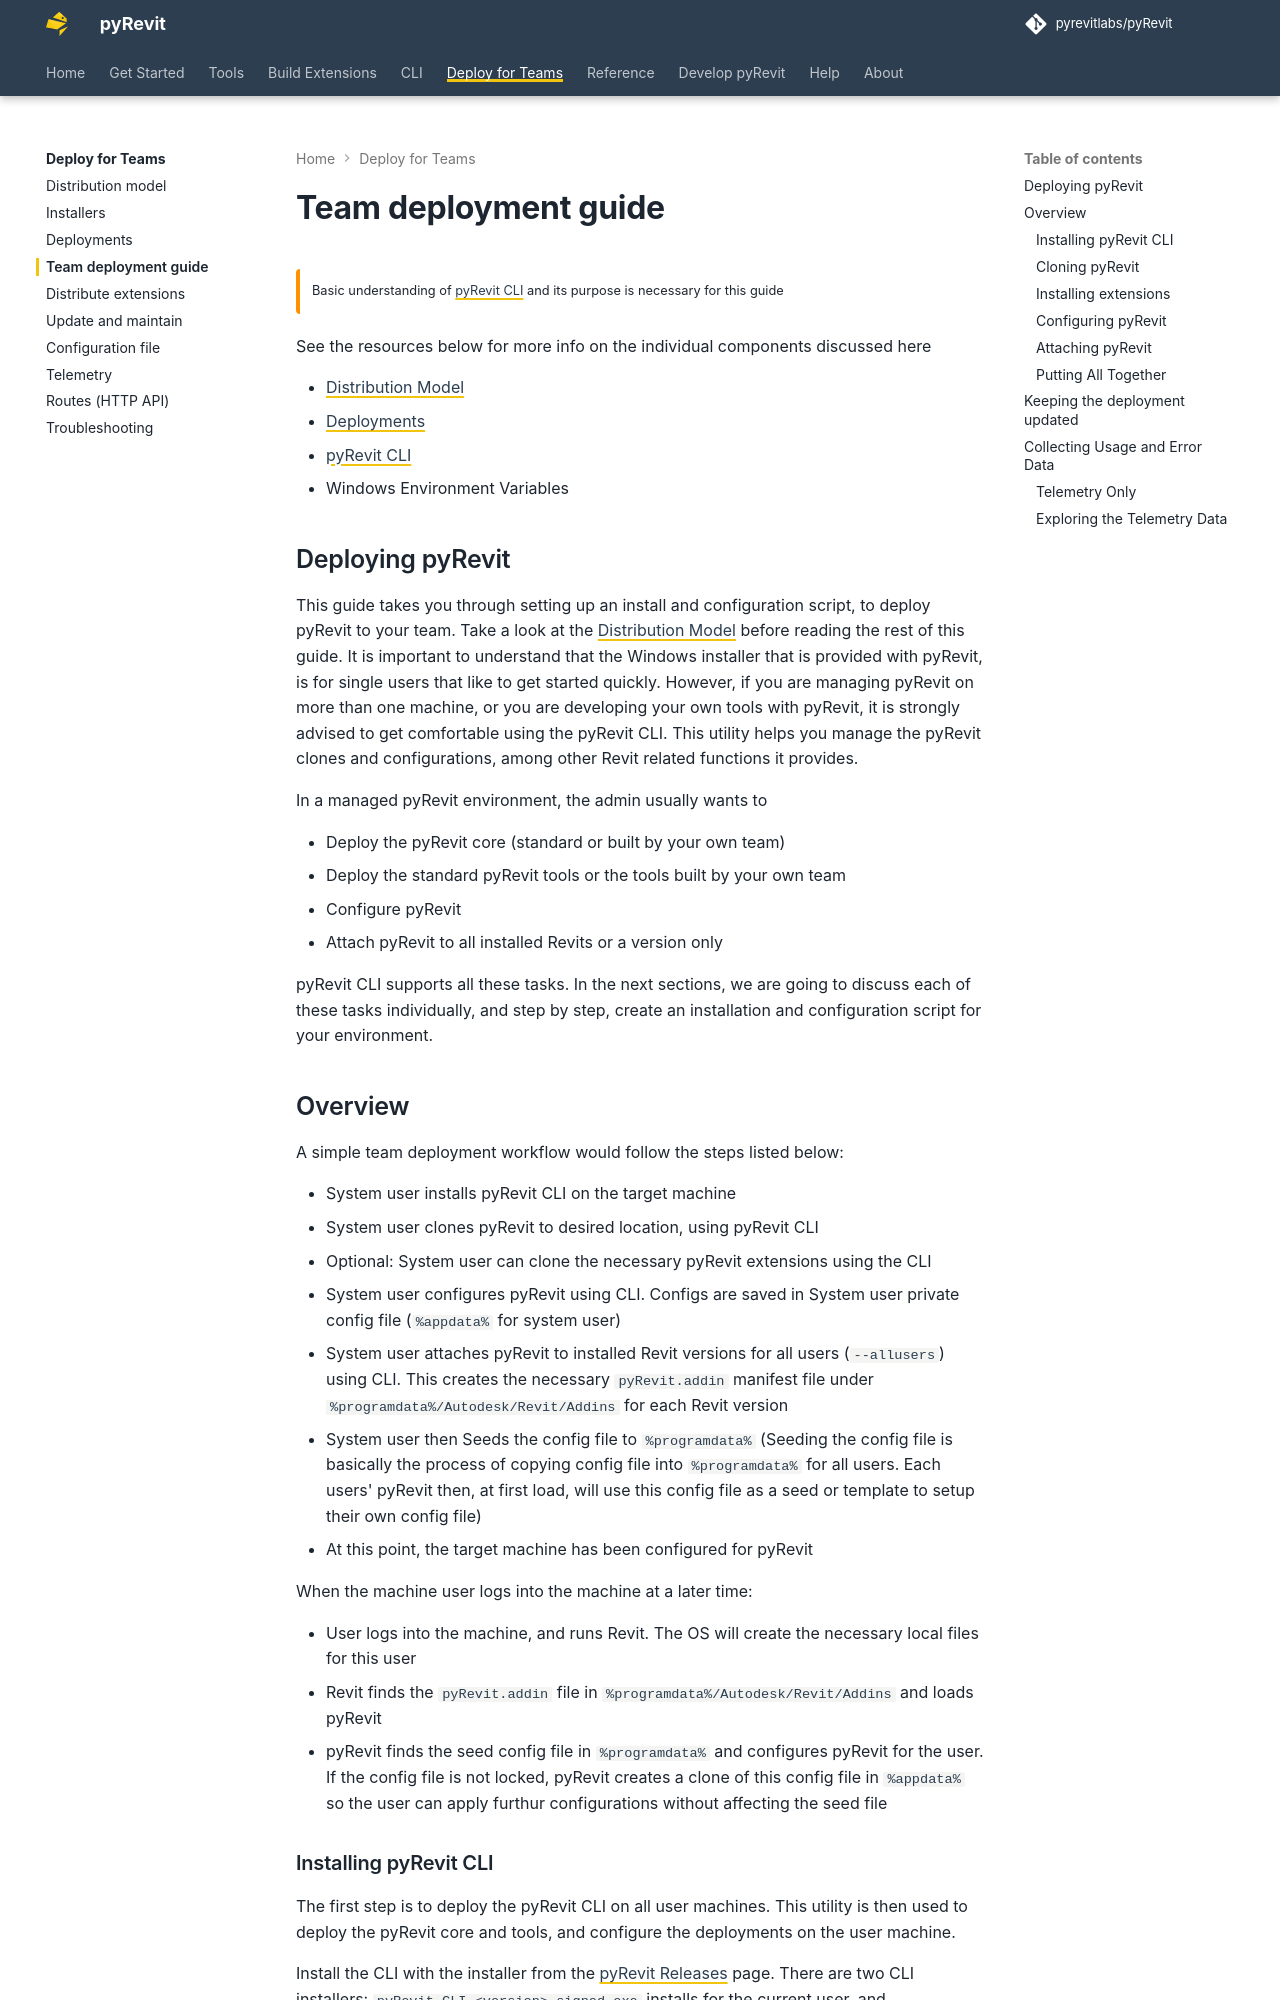

repository: pyrevitlabs/pyRevit · page: pr-preview/pr-3734/teams/deployment-guide/index.html · generator: mkdocs

# Team deployment guide

!!! warning ""

    Basic understanding of [pyRevit CLI](../cli/index.md) and its purpose is necessary for this guide

See the resources below for more info on the individual components discussed here

- [Distribution Model](distribution-model.md)
- [Deployments](deployments.md)
- [pyRevit CLI](../cli/index.md)
- Windows Environment Variables

## Deploying pyRevit

This guide takes you through setting up an install and configuration script, to deploy pyRevit to your team. Take a look at the [Distribution Model](distribution-model.md) before reading the rest of this guide. It is important to understand that the Windows installer that is provided with pyRevit, is for single users that like to get started quickly. However, if you are managing pyRevit on more than one machine, or you are developing your own tools with pyRevit, it is strongly advised to get comfortable using the pyRevit CLI. This utility helps you manage the pyRevit clones and configurations, among other Revit related functions it provides.

In a managed pyRevit environment, the admin usually wants to

- Deploy the pyRevit core (standard or built by your own team)
- Deploy the standard pyRevit tools or the tools built by your own team
- Configure pyRevit
- Attach pyRevit to all installed Revits or a version only

pyRevit CLI supports all these tasks. In the next sections, we are going to discuss each of these tasks individually, and step by step, create an installation and configuration script for your environment.

## Overview

A simple team deployment workflow would follow the steps listed below:

- System user installs pyRevit CLI on the target machine
- System user clones pyRevit to desired location, using pyRevit CLI
- Optional: System user can clone the necessary pyRevit extensions using the CLI
- System user configures pyRevit using CLI. Configs are saved in System user private config file (`%appdata%` for system user)
- System user attaches pyRevit to installed Revit versions for all users (`--allusers`) using CLI. This creates the necessary `pyRevit.addin` manifest file under `%programdata%/Autodesk/Revit/Addins` for each Revit version
- System user then Seeds the config file to `%programdata%` (Seeding the config file is basically the process of copying config file into `%programdata%` for all users. Each users' pyRevit then, at first load, will use this config file as a seed or template to setup their own config file)
- At this point, the target machine has been configured for pyRevit

When the machine user logs into the machine at a later time:

- User logs into the machine, and runs Revit. The OS will create the necessary local files for this user
- Revit finds the `pyRevit.addin` file in `%programdata%/Autodesk/Revit/Addins` and loads pyRevit
- pyRevit finds the seed config file in `%programdata%` and configures pyRevit for the user. If the config file is not locked, pyRevit creates a clone of this config file in `%appdata%` so the user can apply furthur configurations without affecting the seed file
